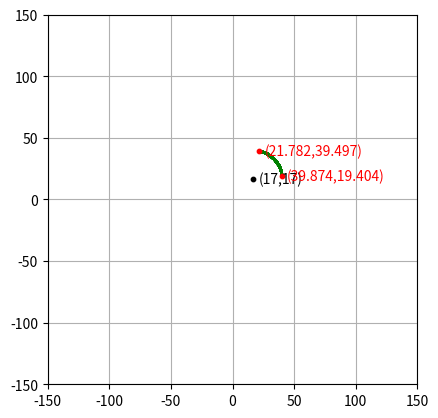

The matplotlib source for this figure:
1
"""
PARC: Point Arc
"""

import numpy as np
import matplotlib.pyplot as plt

def arc():
    circular_arc()



def circular_arc():
    figure, axes = plt.subplots()
    axes.set_aspect(1)
    plt.grid(True)

    plt.axis([-150, 150, -150, 150])
    plt.axis('on')
    plt.grid(True)


    xc = 17
    yc = 17
    r = 23
    # ——————————————————————————————————————————plot arc

    start_angle = 6
    end_angle = 78

    p1 = start_angle * np.pi / 180
    p2 = end_angle * np.pi / 180
    dp = (p2 - p1) / 1000

    for p in np.arange(p1, p2, dp):
        x = xc + r * np.cos(p)
        y = yc + r * np.sin(p)
        plt.scatter(x, y, s=1, color='g')

    # ———————————————————————————————————————————labels

    plt.scatter(xc, yc, s=10, color='k')
    plt.scatter(xc + r * np.cos(p1), yc + r * np.sin(p1), s=10, color='r')
    plt.scatter(xc + r * np.cos(p2), yc + r * np.sin(p2), s=10, color='r')
    plt.text(xc + 4, yc - 4, '({},{})'.format(xc, yc), color='k')
    plt.text(xc + r * np.cos(p1) + 4, yc + r * np.sin(p1) - 4, '({:.3f},{:.3f})'.format(xc + r * np.cos(p1), yc + r * np.sin(p1)), color='r')
    plt.text(xc + r * np.cos(p2) + 4, yc + r * np.sin(p2) - 4, '({:.3f},{:.3f})'.format(xc + r * np.cos(p2), yc + r * np.sin(p2)), color='r')
    plt.show()

arc()